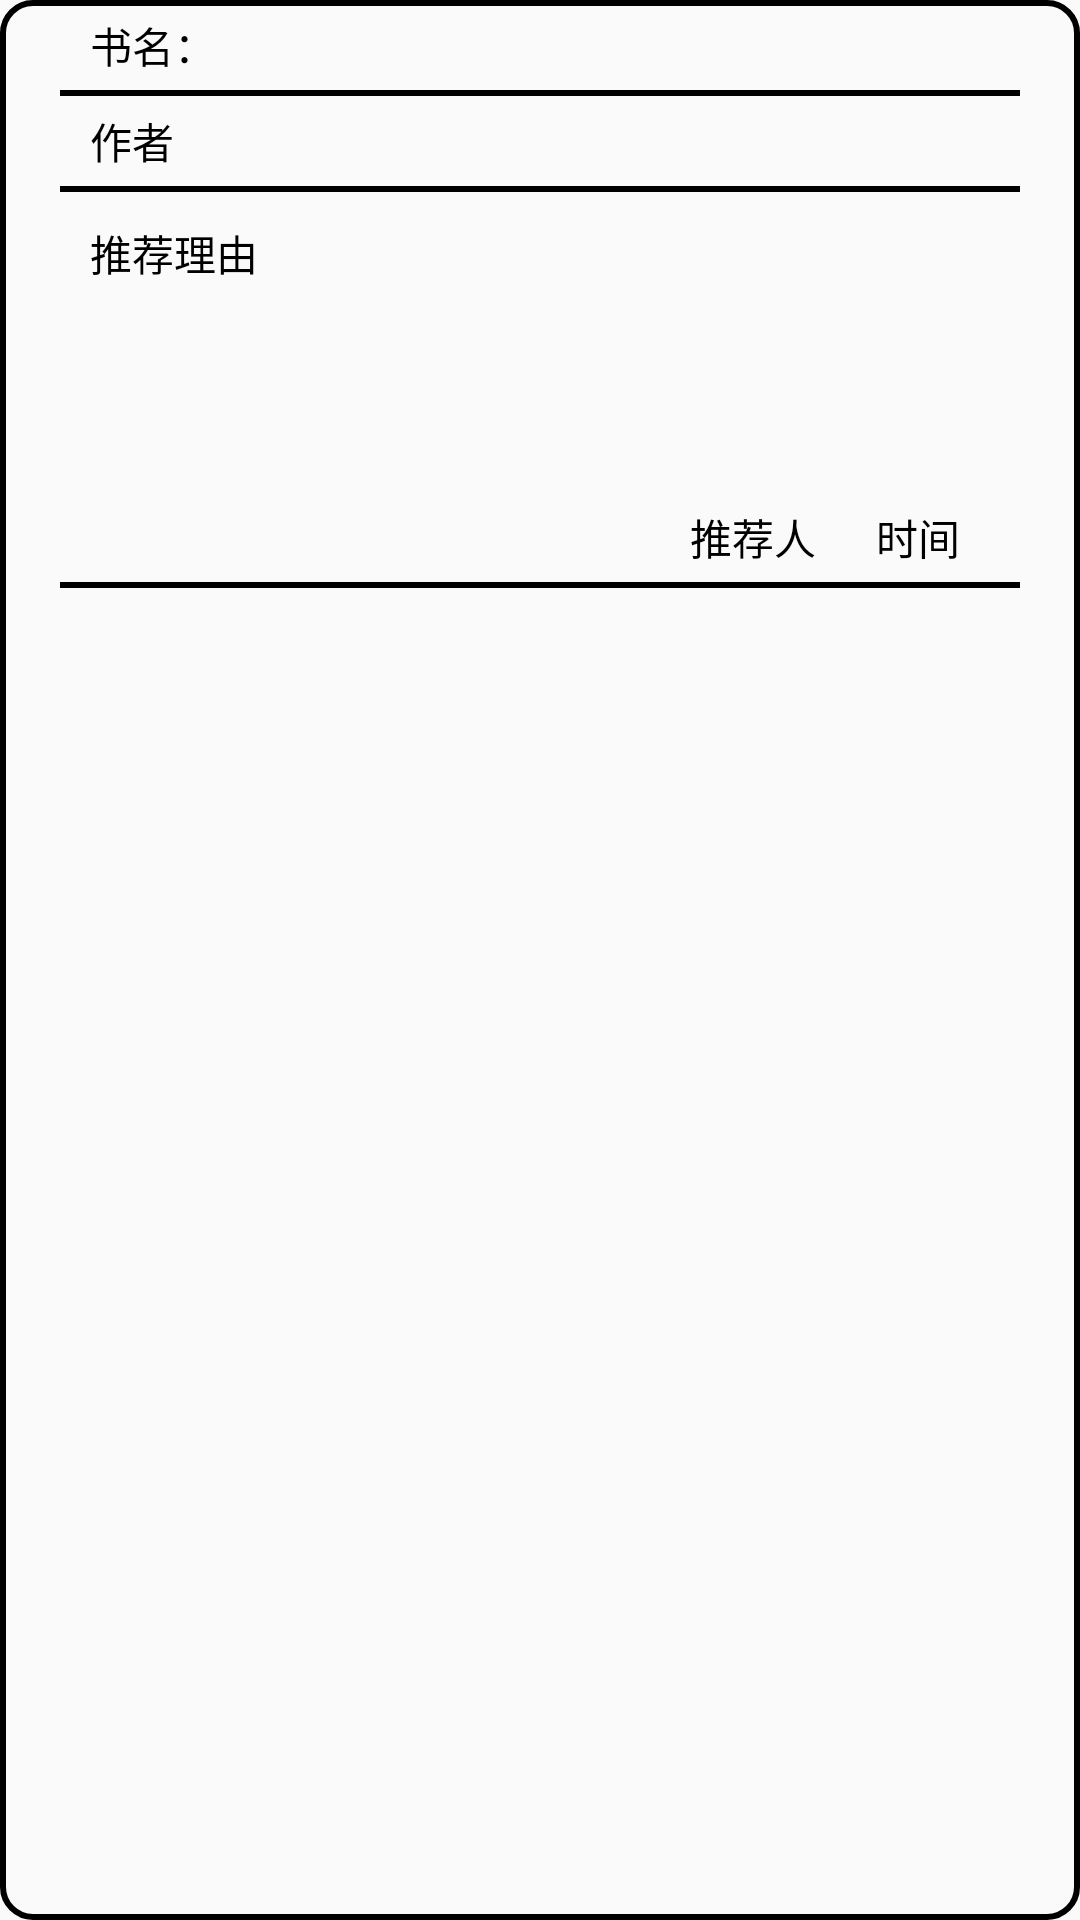

The Android layout XML behind this screen, and the referenced resources:
<!-- AndroidManifest.xml: application theme AppTheme -->
<!-- res/layout/list_recommendation_res.xml -->
<?xml version="1.0" encoding="utf-8"?>
<LinearLayout xmlns:android="http://schemas.android.com/apk/res/android"
    android:orientation="vertical"
    android:paddingRight="20dp"
    android:paddingLeft="20dp"
    android:background="@drawable/backline"
    android:layout_width="match_parent"
    android:layout_height="match_parent">




    <TextView
        android:id="@+id/tv_recommendation_bookname"
        android:text="书名："
        android:gravity="center_vertical"
        android:layout_marginLeft="10dp"
        android:textColor="@android:color/black"
        android:layout_width="match_parent"
        android:layout_height="30dp" />
    <TextView
        android:background="#000000"
        android:layout_width="match_parent"
        android:layout_height="2dp"/>
    <TextView
        android:id="@+id/tv_recommendation_author"
        android:layout_marginLeft="10dp"
        android:text="作者"
        android:gravity="center_vertical"
        android:textColor="@android:color/black"
        android:layout_width="match_parent"
        android:layout_height="30dp" />

    <TextView
        android:background="#000000"
        android:layout_width="match_parent"
        android:layout_height="2dp"/>
    <TextView
        android:id="@+id/tv_recommendation_reason"
        android:padding="10dp"
        android:text="推荐理由"
        android:textColor="@android:color/black"
        android:layout_width="match_parent"
        android:layout_height="100dp" />

    <RelativeLayout

        android:layout_width="match_parent"
        android:layout_height="30dp">
        <TextView
            android:id="@+id/tv_recommendation_person"
            android:textColor="@android:color/black"
            android:text="推荐人"
            android:layout_centerVertical="true"
            android:layout_toLeftOf="@+id/tv_recommendation_time"
            android:layout_marginRight="20dp"
            android:layout_width="wrap_content"
            android:layout_height="wrap_content" />
        <TextView
            android:id="@+id/tv_recommendation_time"
            android:text="时间"
            android:textColor="@android:color/black"
            android:layout_alignParentRight="true"
            android:layout_centerVertical="true"
            android:layout_marginRight="20dp"
            android:layout_width="wrap_content"
            android:layout_height="wrap_content" />

    </RelativeLayout>
    <TextView
        android:background="#000000"
        android:layout_width="match_parent"
        android:layout_height="2dp"/>

</LinearLayout>
<!-- resources referenced by this layout -->
<resources>
  <!-- drawable backline (drawable) -->
  <?xml version="1.0" encoding="utf-8"?>
  <shape xmlns:android="http://schemas.android.com/apk/res/android">
  
  <corners android:radius="10dp">
  
  </corners>
  
      <stroke android:width="2dp" android:color="@android:color/black"/>
  </shape>
  <style name="AppTheme" parent="Theme.AppCompat.Light.DarkActionBar">
          
          <item name="colorPrimary">@color/colorPrimary</item>
          <item name="colorPrimaryDark">@color/colorPrimaryDark</item>
          <item name="colorAccent">@color/colorAccent</item>
      </style>
  <!-- not gathered from this repository: default colours our renderer supplied (Android Studio template values) -->
  <color name="colorPrimary">#FF6200EE</color>
  <color name="colorPrimaryDark">#FF3700B3</color>
  <color name="colorAccent">#FF03DAC5</color>
</resources>
